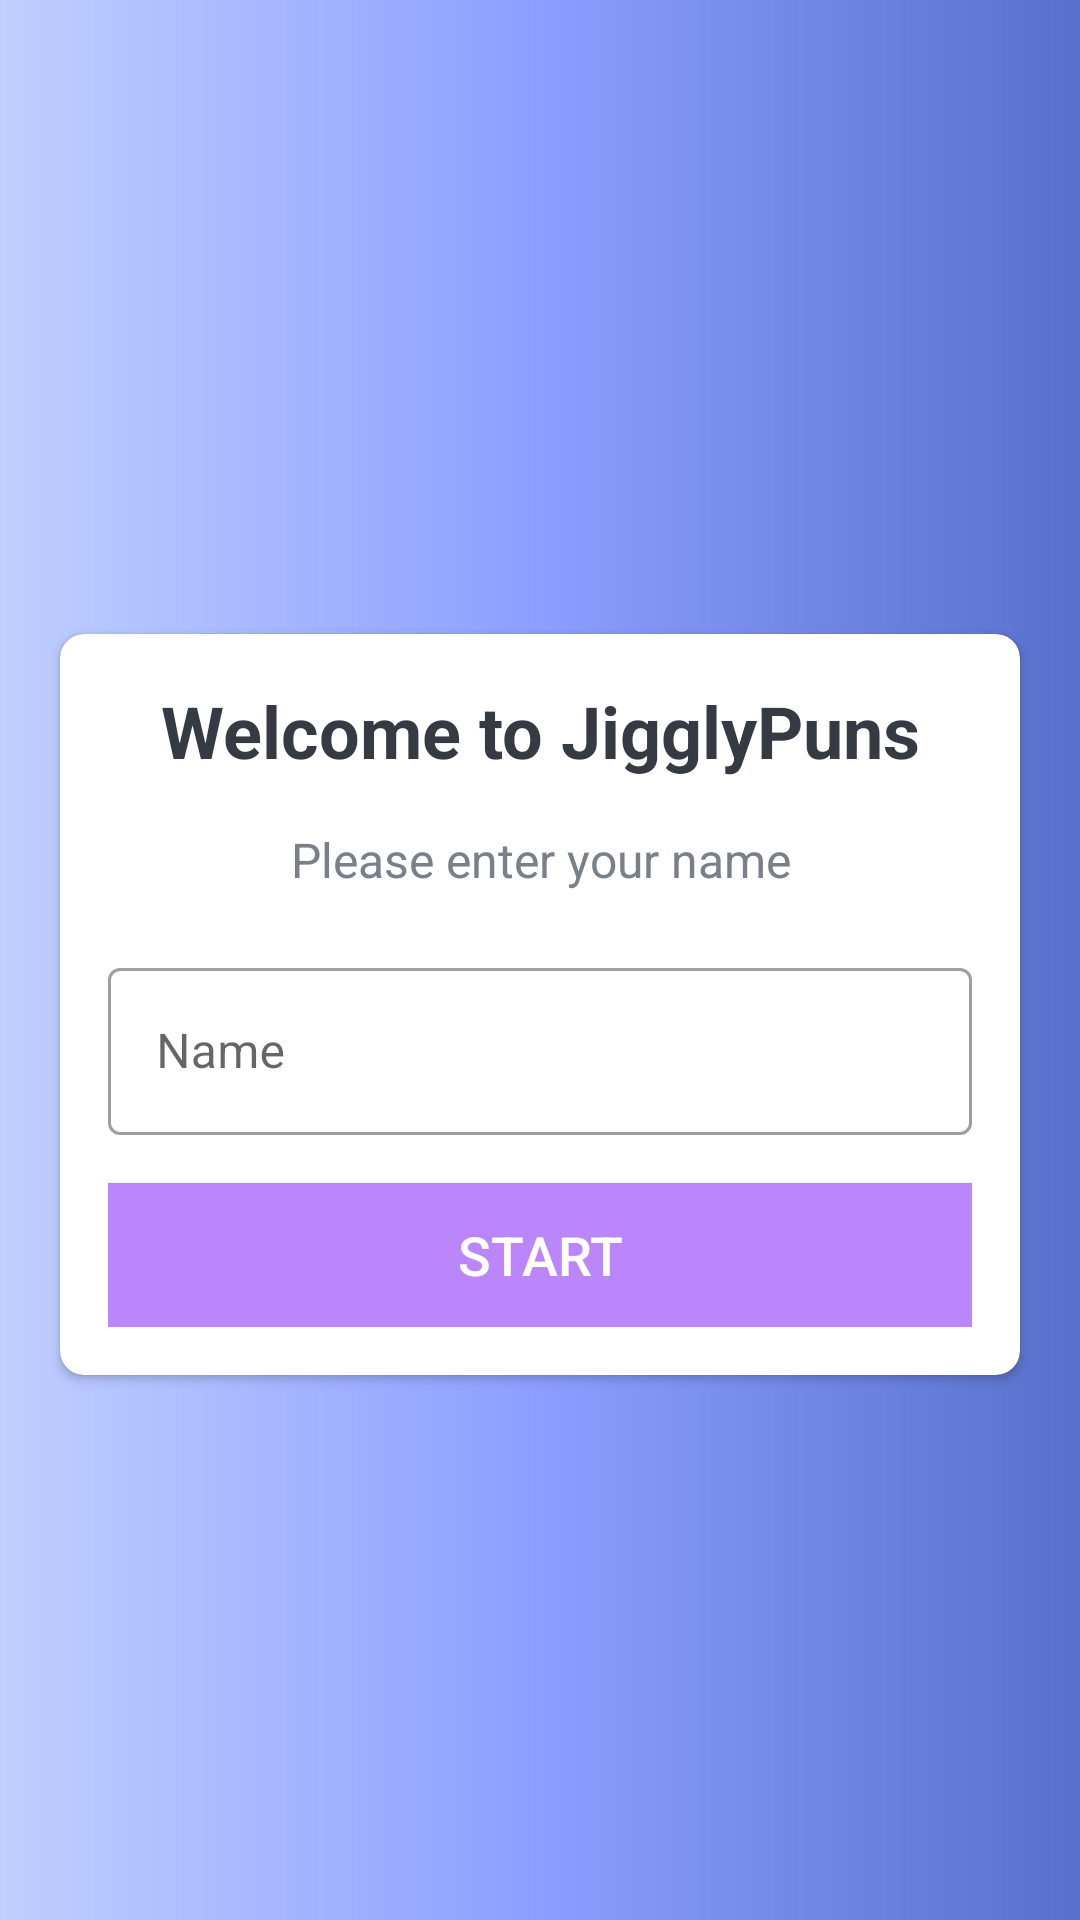

Reconstruct the res/layout file that produces this screen, plus the resources it refers to.
<!-- AndroidManifest.xml: application theme Theme.JigglyPuns -->
<!-- res/layout/activity_main.xml -->
<?xml version="1.0" encoding="utf-8"?>
<LinearLayout
    xmlns:android="http://schemas.android.com/apk/res/android"
    xmlns:app="http://schemas.android.com/apk/res-auto"
    xmlns:tools="http://schemas.android.com/tools"
    android:id="@+id/parentLayout"
    android:layout_width="match_parent"
    android:layout_height="match_parent"
    android:background="@drawable/gradient_background"
    android:gravity="center"
    android:orientation="vertical"
    tools:context=".MainActivity">

    <ImageView
        android:layout_width="wrap_content"
        android:layout_height="wrap_content"
        android:paddingBottom="30dp"
        android:src="@drawable/jigglypuff"/>

    <androidx.cardview.widget.CardView
        android:layout_width="match_parent"
        android:layout_height="wrap_content"
        android:layout_marginStart="20dp"
        android:layout_marginEnd="20dp"
        android:background="@color/white"
        android:elevation="5dp"
        app:cardCornerRadius="8dp">

        <LinearLayout
            android:layout_width="match_parent"
            android:layout_height="wrap_content"
            android:layout_margin="16dp"
            android:orientation="vertical">

            <TextView
                android:id="@+id/tv_title"
                android:layout_width="match_parent"
                android:layout_height="wrap_content"
                android:gravity="center"
                android:text="Welcome to JigglyPuns"
                android:textColor="#363A43"
                android:textSize="24sp"
                android:textStyle="bold"/>

            <TextView
                android:id="@+id/tv_directions"
                android:layout_width="match_parent"
                android:layout_height="wrap_content"
                android:layout_marginTop="16dp"
                android:gravity="center"
                android:text="Please enter your name"
                android:textColor="#7A8089"
                android:textSize="16sp"/>
            
            <com.google.android.material.textfield.TextInputLayout
                android:id="@+id/til_name"
                style="@style/Widget.MaterialComponents.TextInputLayout.OutlinedBox"
                android:layout_width="match_parent"
                android:layout_height="wrap_content"
                android:layout_marginTop="20dp">

               <androidx.appcompat.widget.AppCompatEditText
                   android:id="@+id/et_name"
                   android:layout_width="match_parent"
                   android:layout_height="wrap_content"
                   android:imeOptions="actionGo"
                   android:hint="Name"
                   android:inputType="textCapWords"
                   android:textColor="#363A43"
                   android:textColorHint="#7A8089"/>

                <Button
                    android:id="@+id/btn_start"
                    android:layout_width="match_parent"
                    android:layout_height="wrap_content"
                    android:layout_marginTop="16dp"
                    android:background="@color/purple_200"
                    android:text="Start"
                    android:textColor="@color/white"
                    android:textSize="18sp"/>

            </com.google.android.material.textfield.TextInputLayout>

        </LinearLayout>

    </androidx.cardview.widget.CardView>


</LinearLayout>
<!-- resources referenced by this layout -->
<resources>
  <!-- drawable gradient_background (drawable) -->
  <?xml version="1.0" encoding="utf-8"?>
  <shape
      android:shape="rectangle"
      xmlns:android="http://schemas.android.com/apk/res/android">
  <gradient
      android:startColor="#c0cfff"
      android:centerColor="#8c9eff"
      android:endColor="#5870cb"
      android:type="linear"/>
  </shape>
  <style name="Theme.JigglyPuns" parent="Theme.MaterialComponents.DayNight.NoActionBar">
          
          <item name="colorPrimary">@color/purple_500</item>
          <item name="colorPrimaryVariant">@color/purple_700</item>
          <item name="colorOnPrimary">@color/white</item>
          
          <item name="colorSecondary">@color/teal_200</item>
          <item name="colorSecondaryVariant">@color/teal_700</item>
          <item name="colorOnSecondary">@color/black</item>
          
          <item name="android:statusBarColor">?attr/colorPrimaryVariant</item>
          
      </style>
  <!-- not gathered from this repository: default colours our renderer supplied (Android Studio template values) -->
  <color name="purple_200">#FFBB86FC</color>
  <color name="purple_500">#FF6200EE</color>
  <color name="purple_700">#FF3700B3</color>
  <color name="teal_200">#FF03DAC5</color>
  <color name="teal_700">#FF018786</color>
  <color name="black">#FF000000</color>
  <color name="white">#FFFFFFFF</color>
</resources>
